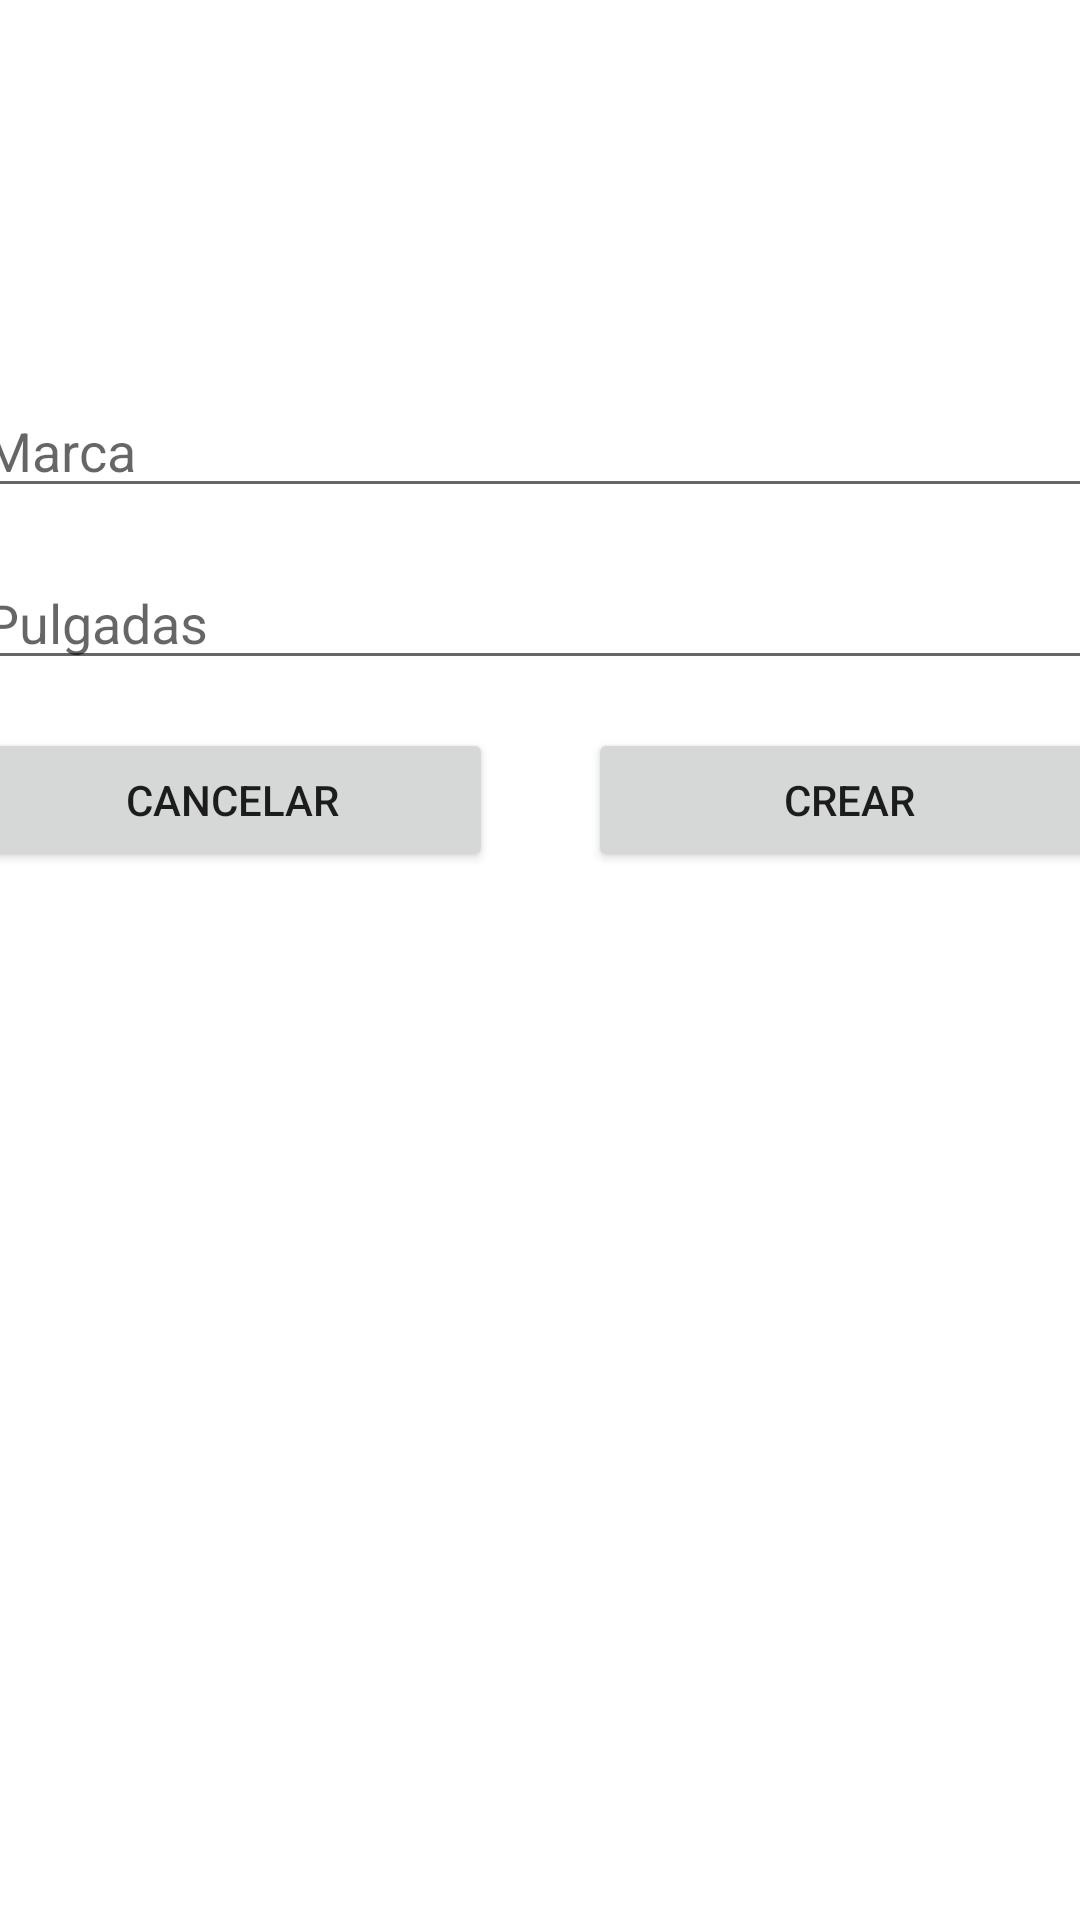

Write the Android layout XML for this screen, with the resource values it uses.
<!-- AndroidManifest.xml: application theme Theme.05ejer_Anyadir_vehiculos_Devolver_Informacion -->
<!-- res/layout/activity_add_bici.xml -->
<?xml version="1.0" encoding="utf-8"?>
<androidx.constraintlayout.widget.ConstraintLayout xmlns:android="http://schemas.android.com/apk/res/android"
    xmlns:app="http://schemas.android.com/apk/res-auto"
    xmlns:tools="http://schemas.android.com/tools"
    android:layout_width="match_parent"
    android:layout_height="match_parent"
    tools:context=".Activity_add_bici">

    <Button
        android:id="@+id/btnCrearBici"
        android:layout_width="174dp"
        android:layout_height="wrap_content"
        android:layout_marginStart="16dp"
        android:layout_marginTop="16dp"
        android:layout_marginEnd="16dp"
        android:text="CREAR"
        app:layout_constraintEnd_toEndOf="parent"
        app:layout_constraintStart_toEndOf="@+id/btnCancelarBici"
        app:layout_constraintTop_toBottomOf="@+id/txtPulgadasBici" />

    <EditText
        android:id="@+id/txtMarcaBici"
        android:layout_width="379dp"
        android:layout_height="wrap_content"
        android:layout_marginTop="128dp"
        android:ems="10"
        android:hint="Marca"
        android:inputType="textPersonName"
        app:layout_constraintEnd_toEndOf="parent"
        app:layout_constraintStart_toStartOf="parent"
        app:layout_constraintTop_toTopOf="parent" />

    <EditText
        android:id="@+id/txtPulgadasBici"
        android:layout_width="379dp"
        android:layout_height="wrap_content"
        android:layout_marginStart="16dp"
        android:layout_marginTop="16dp"
        android:layout_marginEnd="16dp"
        android:ems="10"
        android:hint="Pulgadas"
        android:inputType="textPersonName"
        app:layout_constraintEnd_toEndOf="parent"
        app:layout_constraintStart_toStartOf="parent"
        app:layout_constraintTop_toBottomOf="@+id/txtMarcaBici" />

    <Button
        android:id="@+id/btnCancelarBici"
        android:layout_width="174dp"
        android:layout_height="wrap_content"
        android:layout_marginStart="16dp"
        android:layout_marginTop="16dp"
        android:layout_marginEnd="16dp"
        android:text="CANCELAR"
        app:layout_constraintEnd_toStartOf="@+id/btnCrearBici"
        app:layout_constraintStart_toStartOf="parent"
        app:layout_constraintTop_toBottomOf="@+id/txtPulgadasBici" />

</androidx.constraintlayout.widget.ConstraintLayout>
<!-- resources referenced by this layout -->
<resources>
  <style name="Theme.05ejer_Anyadir_vehiculos_Devolver_Informacion" parent="Theme.MaterialComponents.DayNight.DarkActionBar">
          
          <item name="colorPrimary">@color/purple_500</item>
          <item name="colorPrimaryVariant">@color/purple_700</item>
          <item name="colorOnPrimary">@color/white</item>
          
          <item name="colorSecondary">@color/teal_200</item>
          <item name="colorSecondaryVariant">@color/teal_700</item>
          <item name="colorOnSecondary">@color/black</item>
          
          <item name="android:statusBarColor" tools:targetApi="l">?attr/colorPrimaryVariant</item>
          
      </style>
  <!-- not gathered from this repository: default colours our renderer supplied (Android Studio template values) -->
  <color name="purple_500">#FF6200EE</color>
  <color name="purple_700">#FF3700B3</color>
  <color name="teal_200">#FF03DAC5</color>
  <color name="teal_700">#FF018786</color>
  <color name="black">#FF000000</color>
  <color name="white">#FFFFFFFF</color>
</resources>
